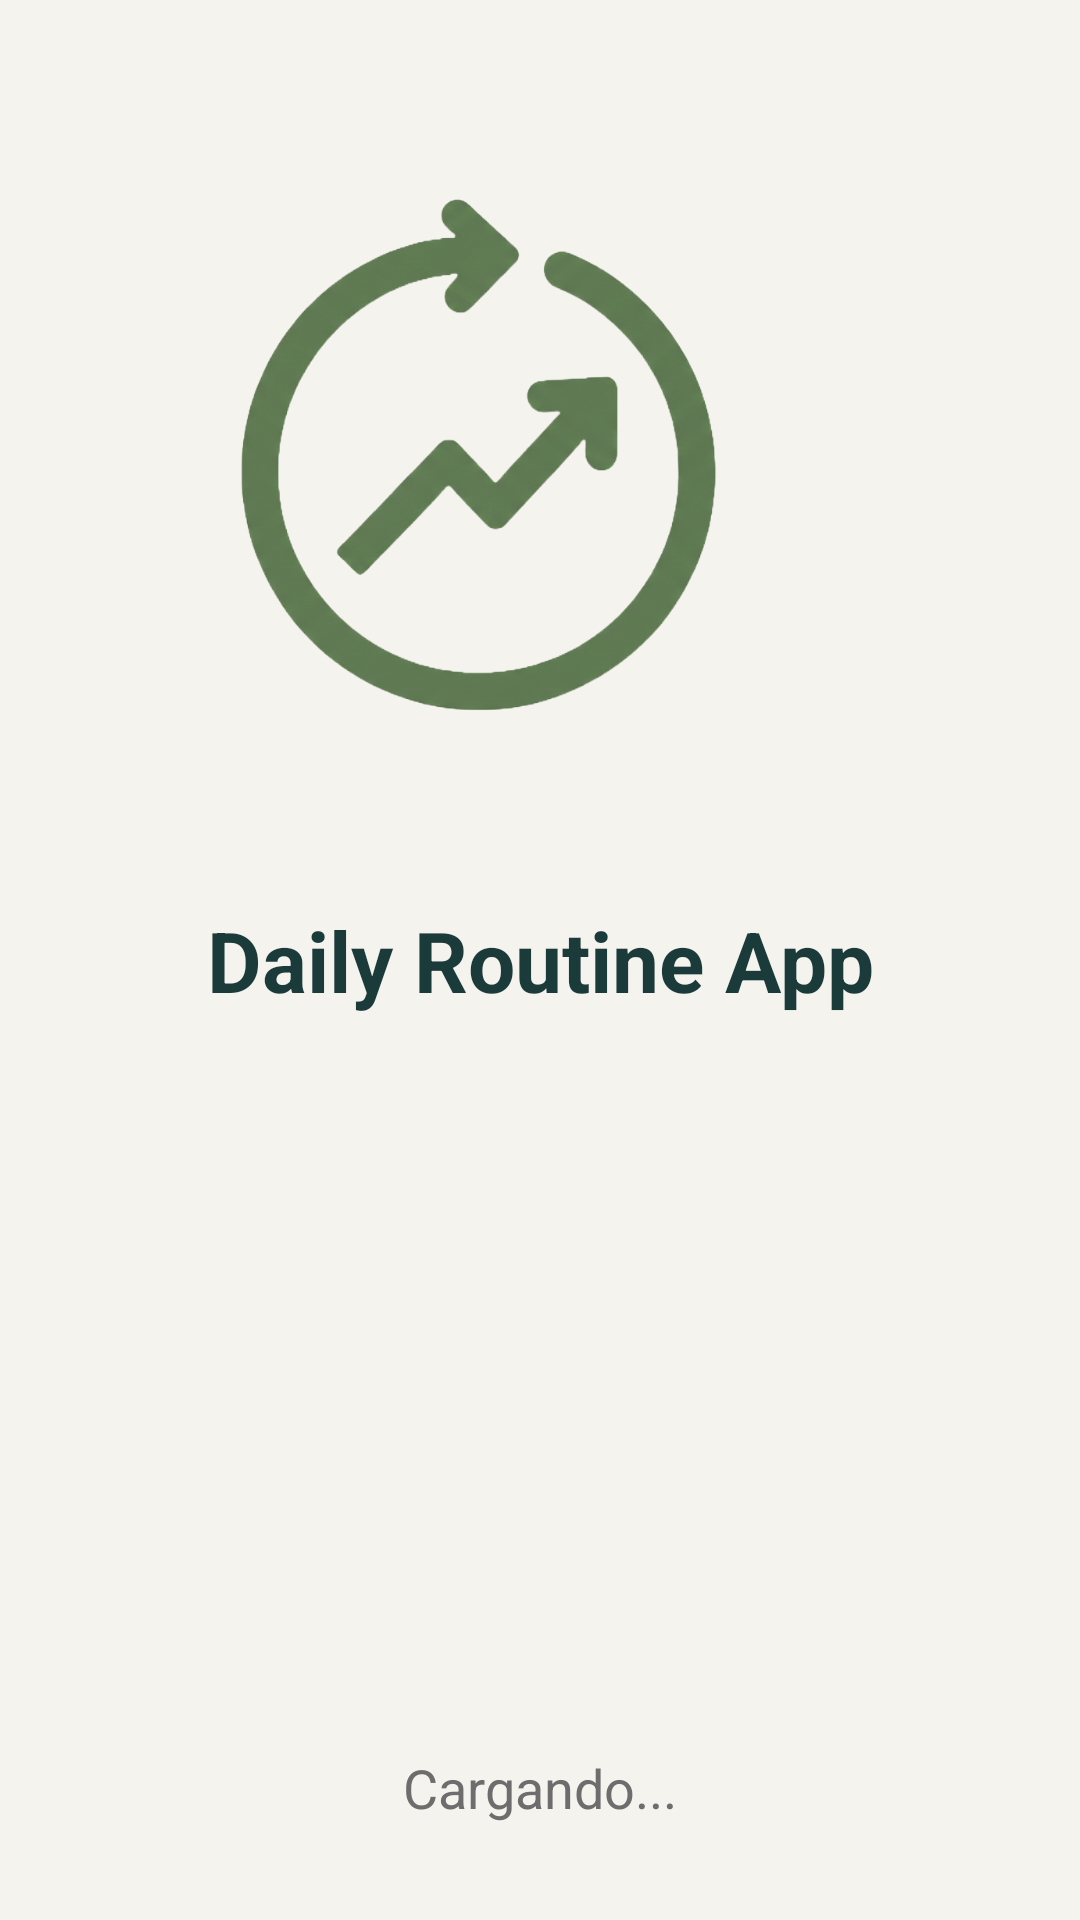

Produce the Android XML layout that renders to this screen, including the resource entries it uses.
<!-- AndroidManifest.xml: application theme Theme.DailyRoutineApp -->
<!-- res/layout/activity_splash.xml -->
<?xml version="1.0" encoding="utf-8"?>
<androidx.constraintlayout.widget.ConstraintLayout
    xmlns:android="http://schemas.android.com/apk/res/android"
    xmlns:app="http://schemas.android.com/apk/res-auto"
    xmlns:tools="http://schemas.android.com/tools"
    android:layout_width="match_parent"
    android:layout_height="match_parent"
    android:background="#F5F3EE">

    <VideoView
        android:id="@+id/videoViewSplash"
        android:layout_width="300dp"
        android:layout_height="300dp"
        app:layout_constraintBottom_toTopOf="@+id/txtTitle"
        app:layout_constraintEnd_toEndOf="parent"
        app:layout_constraintStart_toStartOf="parent"
        app:layout_constraintTop_toTopOf="parent"
        app:layout_constraintVertical_bias="0.8" />

    <ImageView
        android:id="@+id/imgPlaceholder"
        android:layout_width="300dp"
        android:layout_height="300dp"
        android:background="#F5F3EE"
        android:src="@drawable/logo"
        app:layout_constraintBottom_toBottomOf="@id/videoViewSplash"
        app:layout_constraintEnd_toEndOf="@id/videoViewSplash"
        app:layout_constraintHorizontal_bias="1.0"
        app:layout_constraintStart_toStartOf="@id/videoViewSplash"
        app:layout_constraintTop_toTopOf="@id/videoViewSplash"
        app:layout_constraintVertical_bias="1.0" />

    <TextView
        android:id="@+id/txtTitle"
        android:layout_width="wrap_content"
        android:layout_height="wrap_content"
        android:text="Daily Routine App"
        android:textColor="#1B3A3A"
        android:textSize="28sp"
        android:textStyle="bold"
        app:layout_constraintBottom_toBottomOf="parent"
        app:layout_constraintEnd_toEndOf="parent"
        app:layout_constraintStart_toStartOf="parent"
        app:layout_constraintTop_toTopOf="parent" />

    <TextView
        android:id="@+id/txtLoading"
        android:layout_width="wrap_content"
        android:layout_height="wrap_content"
        android:text="Cargando..."
        android:textColor="#6D6D6D"
        android:textSize="18sp"
        app:layout_constraintBottom_toBottomOf="parent"
        app:layout_constraintStart_toStartOf="parent"
        app:layout_constraintEnd_toEndOf="parent"
        android:layout_marginBottom="32dp"/>

</androidx.constraintlayout.widget.ConstraintLayout>
<!-- resources referenced by this layout -->
<resources>
  <!-- drawable logo: png bitmap (drawable, 255713 bytes) -->
  <style name="Theme.DailyRoutineApp" parent="Base.Theme.DailyRoutineApp" />
  <style name="Base.Theme.DailyRoutineApp" parent="Theme.Material3.DayNight.NoActionBar">
          
          
      </style>
</resources>
